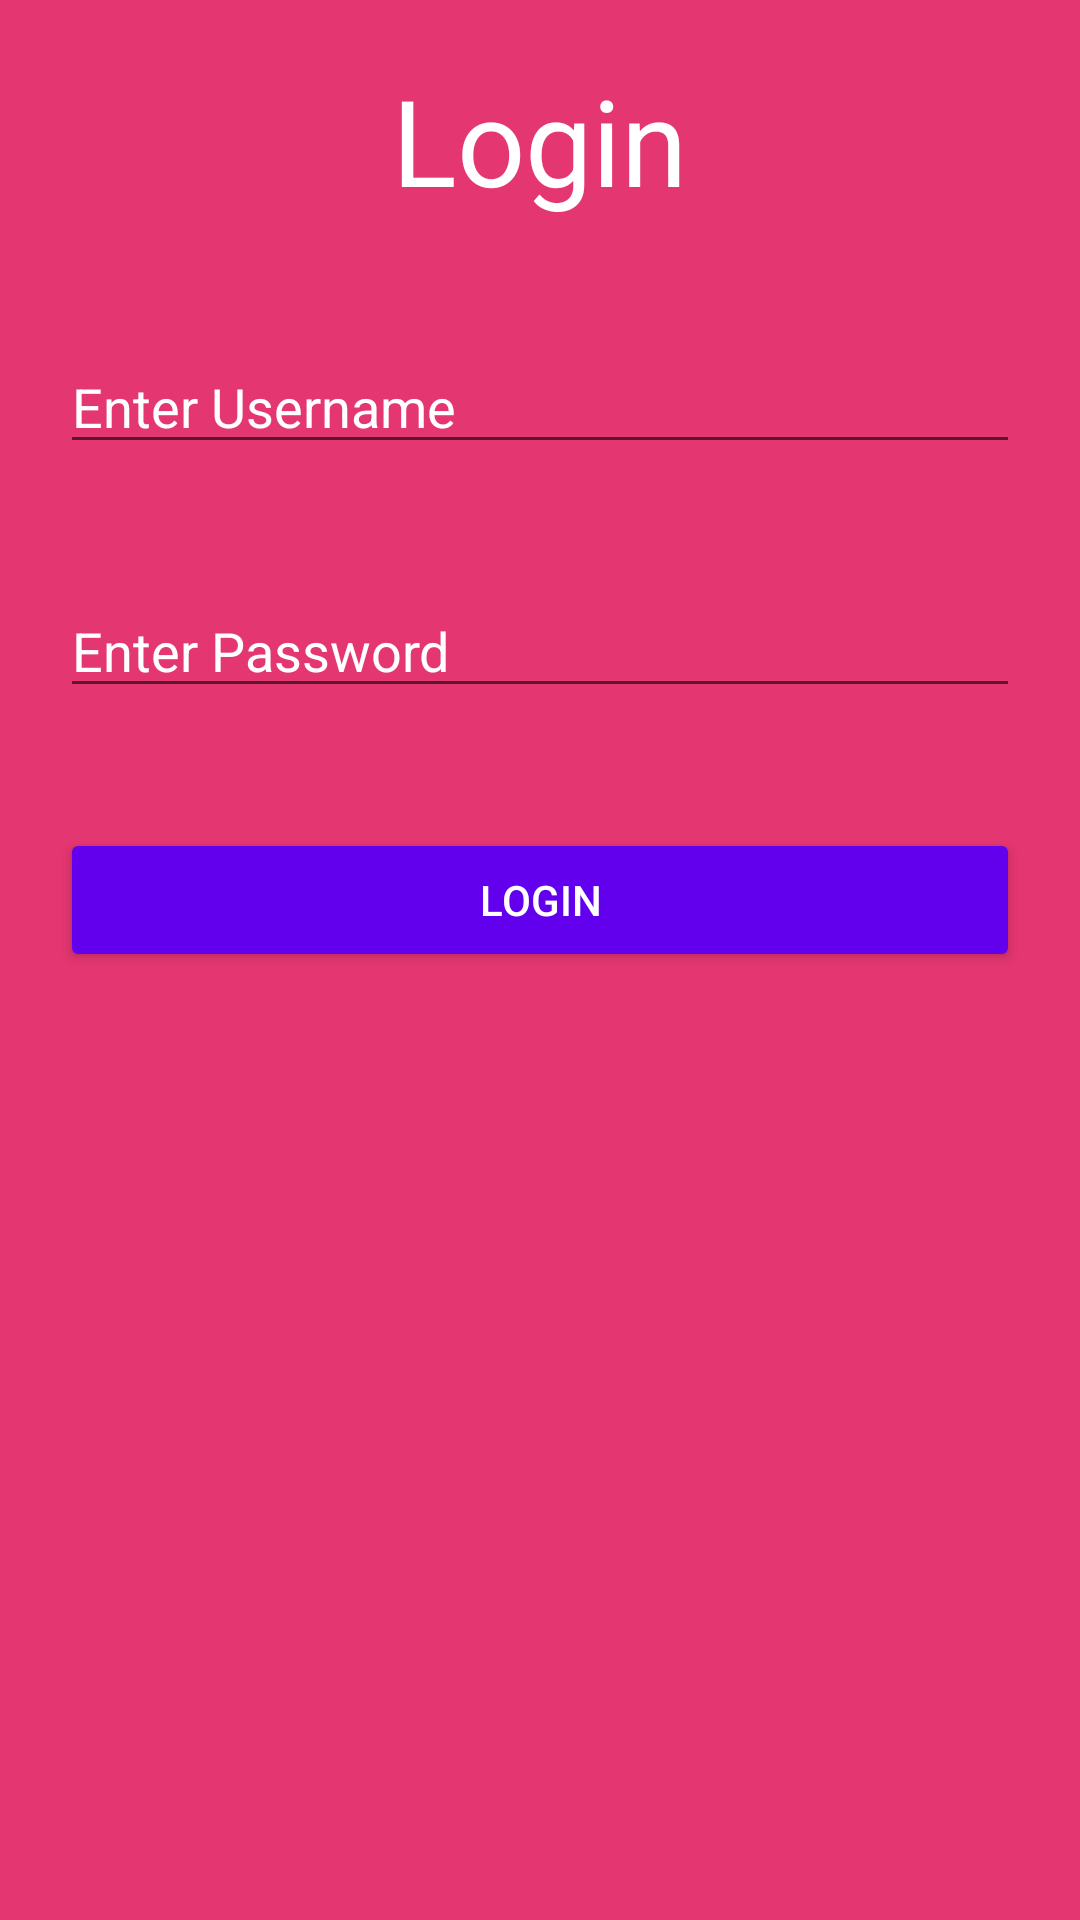

Write the Android layout XML for this screen, with the resource values it uses.
<!-- AndroidManifest.xml: application theme Theme.Calculator -->
<!-- res/layout/activity_main.xml -->
<?xml version="1.0" encoding="utf-8"?>
<LinearLayout xmlns:android="http://schemas.android.com/apk/res/android"
    xmlns:app="http://schemas.android.com/apk/res-auto"
    xmlns:tools="http://schemas.android.com/tools"
    android:layout_width="match_parent"
    android:orientation="vertical"
    android:background="@color/pink"
    android:layout_height="match_parent"
    tools:context=".MainActivity">

   <TextView
       android:layout_width="wrap_content"
       android:text="@string/login"
       android:layout_margin="@dimen/dp20"
       android:textSize="@dimen/sp40"
       android:gravity="center_horizontal"
       android:textColor="@color/white"
       android:layout_gravity="center_horizontal"
       android:layout_height="wrap_content"/>

   <EditText
       android:id="@+id/username"
       android:layout_width="match_parent"
       android:layout_margin="@dimen/dp20"
       android:hint="@string/enter_username"
       android:textColor="@color/white"
       android:textColorHint="@color/white"
       android:layout_height="wrap_content"/>

   <EditText
       android:id="@+id/password"
       android:layout_width="match_parent"
       android:layout_margin="@dimen/dp20"
       android:hint="@string/enter_password"
       android:textColor="@color/white"
       android:textColorHint="@color/white"
       android:layout_height="wrap_content"/>

   <Button
       android:id="@+id/loginbtn"
       android:layout_width="match_parent"
       android:layout_margin="@dimen/dp20"
       android:textColor="@color/white"
       android:text="@string/login"
       android:onClick="ClickHandler"
       android:backgroundTint="@color/purple_500"
       android:layout_height="wrap_content"/>


</LinearLayout>
<!-- resources referenced by this layout -->
<resources>
  <color name="pink">#E43671</color>
  <color name="purple_500">#FF6200EE</color>
  <color name="white">#FFFFFFFF</color>
  <dimen name="dp20">20dp</dimen>
  <dimen name="sp40">40sp</dimen>
  <string name="enter_password">Enter Password</string>
  <string name="enter_username">Enter Username</string>
  <string name="login">Login</string>
  <style name="Theme.Calculator" parent="Theme.MaterialComponents.DayNight.DarkActionBar">
          
          <item name="colorPrimary">@color/pink</item>
          <item name="colorPrimaryVariant">@color/purple_700</item>
          <item name="colorOnPrimary">@color/white</item>
          
          <item name="colorSecondary">@color/teal_200</item>
          <item name="colorSecondaryVariant">@color/teal_700</item>
          <item name="colorOnSecondary">@color/black</item>
          
          <item name="android:statusBarColor" tools:targetApi="l">?attr/colorPrimaryVariant</item>
  
          <item name="windowActionBar">false</item>
          <item name="windowNoTitle">true</item>
          
      </style>
  <color name="purple_700">#FF3700B3</color>
  <color name="teal_200">#FF03DAC5</color>
  <color name="teal_700">#FF018786</color>
  <color name="black">#FF000000</color>
</resources>
